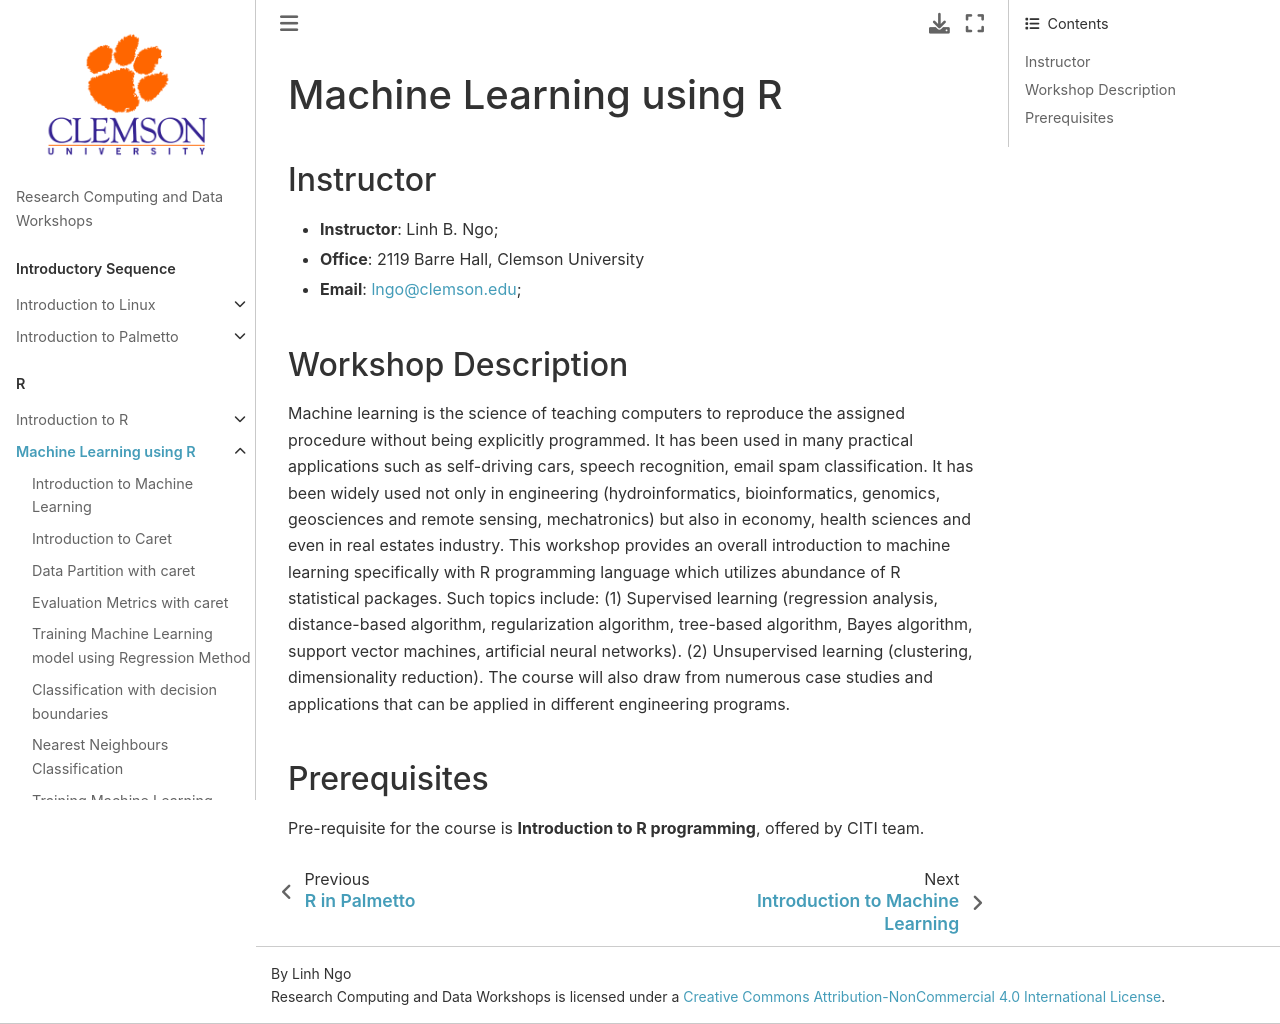

repository: clemsonciti/rcde_workshops · page: r_machine_learning/00-index.html · generator: jekyll

# Machine Learning using R

## Instructor
- **Instructor**: Linh B. Ngo; 
- **Office**: 2119 Barre Hall, Clemson University
- **Email**: lngo@clemson.edu;


## Workshop Description
Machine learning is the science of teaching computers to reproduce the assigned procedure 
without being explicitly programmed. It has been used in many practical applications such as 
self-driving cars, speech recognition, email spam classification. It has been widely used not 
only in engineering (hydroinformatics, bioinformatics, genomics, geosciences and remote sensing, 
mechatronics) but also in economy, health sciences and even in real estates industry. This workshop 
provides an overall introduction to machine learning specifically with R programming language which 
utilizes abundance of R statistical packages. Such topics include: (1) Supervised learning (regression 
analysis, distance-based algorithm, regularization algorithm, tree-based algorithm, Bayes algorithm, 
support vector machines, artificial neural networks). (2) Unsupervised learning (clustering, dimensionality 
reduction). The course will also draw from numerous case studies and applications that can be 
applied in different engineering programs.



## Prerequisites

Pre-requisite for the course is **Introduction to R programming**, offered by CITI team.
